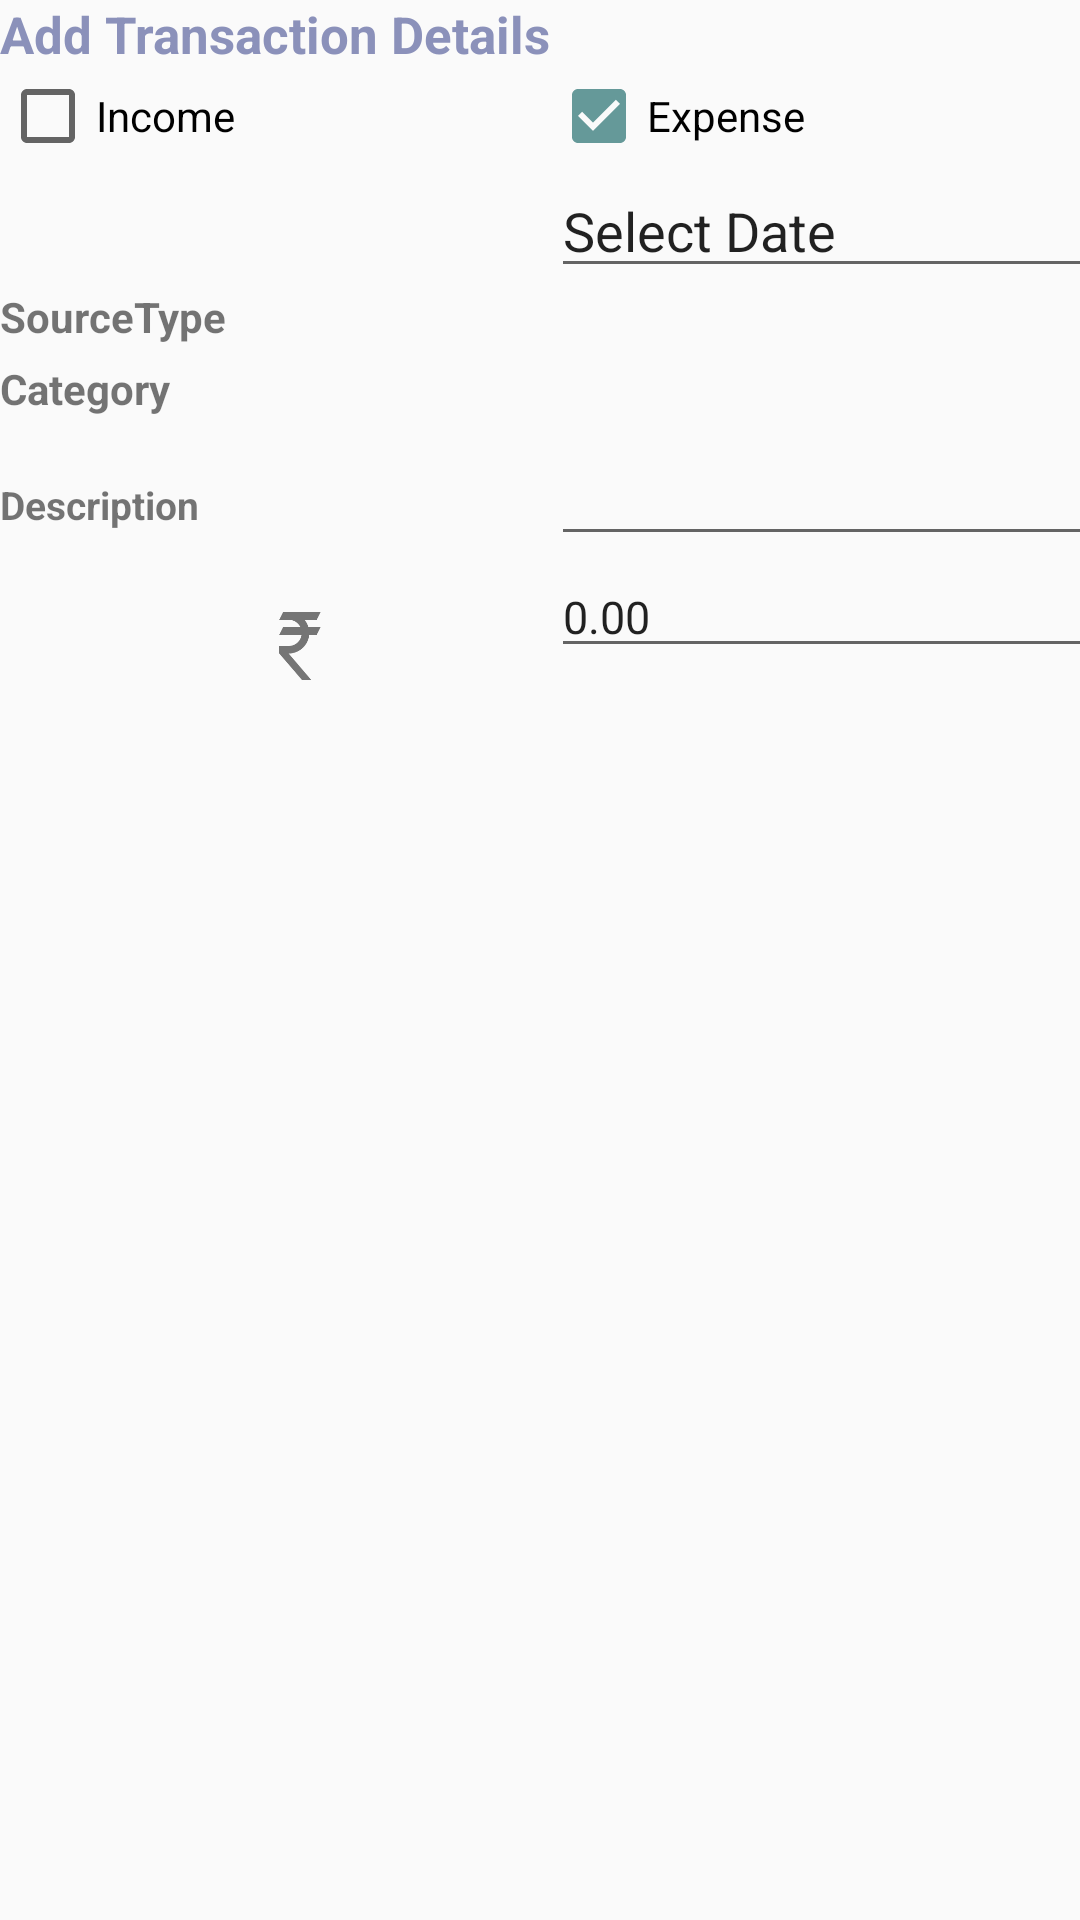

Android layout source for this screen:
<!-- AndroidManifest.xml: application theme AppTheme -->
<!-- res/layout/activity_grid.xml -->
<?xml version="1.0" encoding="utf-8"?>
<TableLayout
    xmlns:android="http://schemas.android.com/apk/res/android"
    xmlns:app="http://schemas.android.com/apk/res-auto"
    xmlns:tools="http://schemas.android.com/tools"
    android:layout_width="match_parent"
    android:layout_height="wrap_content"
    tools:context=".GridActivity">

    <TableRow
        android:layout_width="fill_parent"
        android:layout_height="fill_parent">

        <TextView
            android:id="@+id/tvAddAmount"
            android:layout_width="wrap_content"
            android:layout_height="wrap_content"
            android:clickable="true"
            android:text="Add Transaction Details"
            android:textAllCaps="false"
            android:textColor="@color/colorPrimaryDark"
            android:textSize="17sp"
            android:textStyle="bold"
            android:layout_column="1" />



    </TableRow>

    <TableRow>
        <CheckBox
            android:id="@+id/chkIncome"
            android:layout_width="wrap_content"
            android:layout_height="wrap_content"
            android:text="Income"
            android:layout_column="1" />

        <CheckBox
        android:id="@+id/ChkExpense"
        android:layout_width="wrap_content"
        android:layout_height="wrap_content"

        android:layout_toRightOf="@id/chkIncome"
        android:checked="true"
        android:text="Expense"
        android:layout_column="2" />

    </TableRow>

    <TableRow>
        <ImageView
            android:id="@+id/ivDatePopup"
            android:layout_width="wrap_content"
            android:layout_height="wrap_content"

            android:contentDescription="AddDate"
            app:srcCompat="@drawable/ic_date"
            android:layout_column="1" />

        <EditText
            android:id="@+id/etDate"
            android:layout_width="wrap_content"
            android:layout_height="wrap_content"
            android:inputType="date"
            android:text="Select Date"

            android:ems="10"
            android:layout_column="2" />
    </TableRow>

    <TableRow>

        <TextView
            android:id="@+id/idSourceType"
            android:layout_width="wrap_content"
            android:layout_height="wrap_content"

            android:text="SourceType"
            android:textStyle="bold"
            android:layout_column="1" />

        <Spinner
            android:id="@+id/spAmtSourceType"
            android:layout_width="wrap_content"
            android:layout_height="wrap_content"
            android:text="Select SourceType"
            android:layout_column="2" />
    </TableRow>

    <TableRow>

    <TextView
        android:id="@+id/tvCategory"
        android:layout_width="wrap_content"
        android:layout_height="wrap_content"
        android:text="Category"
        android:textStyle="bold"
        android:layout_column="1" />

    <Spinner
        android:id="@+id/spCategory"
        android:layout_width="wrap_content"
        android:layout_height="wrap_content"
        android:text="Select Category"
        android:layout_column="2" />

    </TableRow>

    <TableRow>

        <TextView
            android:id="@+id/tvDescription"
            android:layout_width="wrap_content"
            android:layout_height="wrap_content"
            android:text="Description"
            android:textSize="13sp"
            android:textStyle="bold"
            android:layout_column="1" />

        <EditText
            android:id="@+id/etDescription"
            android:layout_width="150dp"
            android:layout_height="wrap_content"
            android:inputType="text"
            android:ems="10"
            android:layout_column="2" />
    </TableRow>

    <TableRow>

        <ImageView
            android:id="@+id/ivCurrencyIcon"
            android:layout_width="31dp"
            android:layout_height="30dp"
            android:layout_alignStart="@id/chkIncome"
            android:layout_below="@id/tvDescription"
            android:layout_marginLeft="15dp"
            android:layout_marginStart="15dp"
            android:layout_marginTop="15dp"
            android:contentDescription="AddTransaction"
            android:src="@drawable/ic_currency2"
            android:layout_column="1" />

        <EditText
            android:id="@+id/etTransationAmount"
            android:layout_width="wrap_content"
            android:layout_height="wrap_content"

            android:inputType="numberDecimal"
            android:selectAllOnFocus="true"
            android:text="0.00"
            android:textAlignment="viewStart"
            android:textSize="15sp"
            android:ems="10"
            android:layout_column="2" />
    </TableRow>

    <TableRow  android:layout_width="fill_parent"
        android:layout_height="fill_parent">
    </TableRow>


    <TableRow>

        <ImageView
            android:id="@+id/ivAddTransaction"
            android:layout_width="wrap_content"
            android:layout_height="wrap_content"
            android:contentDescription="AddTransaction"
            app:srcCompat="@drawable/ic_add"
        android:layout_column="1" />

    </TableRow>

</TableLayout>
<!-- resources referenced by this layout -->
<resources>
  <color name="colorPrimaryDark">#8b91ba</color>
  <!-- drawable ic_currency2: png bitmap (drawable, 2640 bytes) -->
  <!-- drawable ic_date: png bitmap (drawable, 7047 bytes) -->
  <style name="AppTheme" parent="Theme.AppCompat.DayNight.DarkActionBar">
          
          <item name="colorPrimary">@color/colorPrimary</item>
          <item name="colorPrimaryDark">@color/colorPrimaryDark</item>
          <item name="colorAccent">@color/colorAccent</item>
            </style>
  <color name="colorPrimary">#0c9fc7</color>
  <color name="colorAccent">#659999</color>
</resources>
